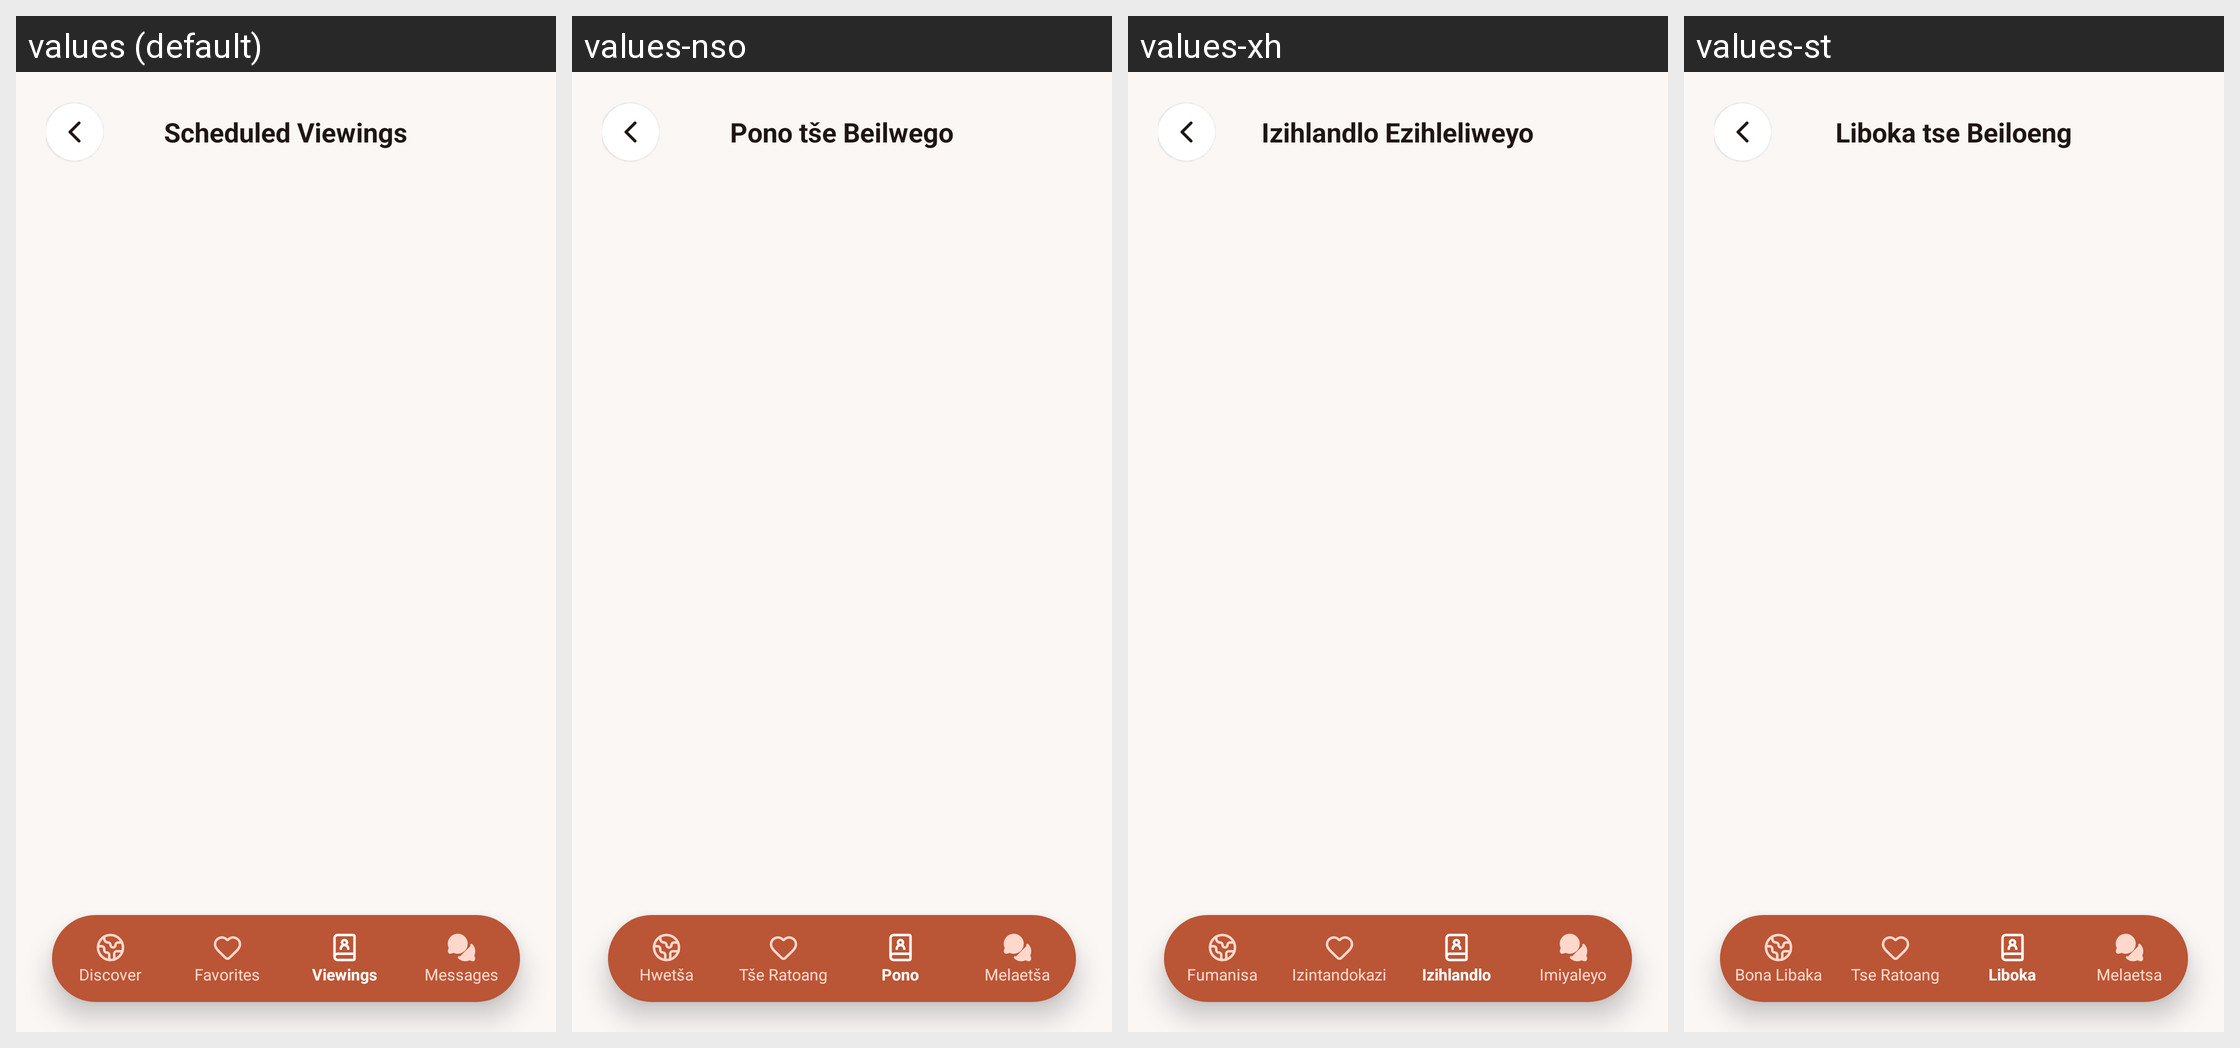

Strings drawn on this Android screen and how each of the app's shown locales translates them:
Android screen res/layout/activity_viewings.xml rendered under 4 locales, left to right: values (default), values-nso, values-xh, values-st. Device: Nexus 5 (rendered at 1080×1920; each locale shown at half size, 540×960, under a caption strip naming it); theme Theme.IkhayaAccommodationSeekingApp.
Other locales in the repository, not shown: values-af, values-zu.
Strings drawn on this screen, with the default value and each locale's value (text and hints the layout hard-codes, and strings that could not be matched under every locale, appear in the picture but are not listed):

title_viewings
  values: Scheduled Viewings
  values-nso: Pono tše Beilwego
  values-xh: Izihlandlo Ezihleliweyo
  values-st: Liboka tse Beiloeng

nav_viewings
  values: Viewings
  values-nso: Pono
  values-xh: Izihlandlo
  values-st: Liboka

nav_discover
  values: Discover
  values-nso: Hwetša
  values-xh: Fumanisa
  values-st: Bona Libaka

nav_favorites
  values: Favorites
  values-nso: Tše Ratoang
  values-xh: Izintandokazi
  values-st: Tse Ratoang

nav_messages
  values: Messages
  values-nso: Melaetša
  values-xh: Imiyaleyo
  values-st: Melaetsa
